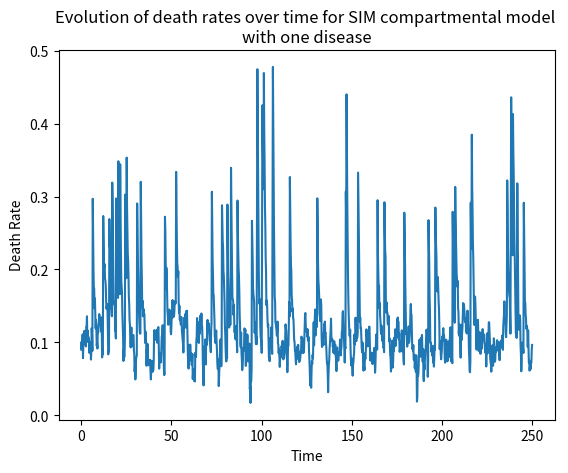

Write the Python code that produced this figure.
import numpy as np
import matplotlib.pyplot as plt

########## BIRTH DYNAMICS

mu_B = 0.15       # birth rate
N_star = 1.0      # carrying capacity of system

########## EPIDEMIOLOGY DYNAMICS

# Disease 1
beta = 3          # infection rate
gamma = 1/14      # recovery (to partial immunity)
sigma = 0         # "breakthrough" rate of partial immunity (between 0 and 1)

########## BOTTLENECK DYNAMICS

mu_D_star = 0.09  # death rate baseline
lam = 0.07        # noise element of death rate evolution
nu = 1.0          # death rate reversion to baseline rate
omega = 0.2       # size of shock
kappa = 0.2       # shock frequency


########## Structure to store system compartments and other useful data
class Compartments:
    def __init__(self, num_S, num_I, num_M, mu_D_star, sim_size):

        # Compartment data
        self.S_data = np.zeros(shape=sim_size)
        self.S_data[0] = num_S

        self.I_data = np.zeros(shape=sim_size)
        self.I_data[0] = num_I

        self.M_data = np.zeros(shape=sim_size)
        self.M_data[0] = num_M

        # Death rate data
        self.death_rates = np.zeros(shape=len(t_range))
        self.death_rates[0] = mu_D_star

        # Additional data
        self.birth_data = np.zeros(shape=sim_size)
        self.infection_data = np.zeros(shape=sim_size)
        self.recovery_data = np.zeros(shape=sim_size)
        self.death_data = np.zeros(shape=sim_size)


########## POPULATION DATA
N = 1                  # total population size
E, I, M = 0, 0.001, 0  # exposed, infected, immune
S = N - I - M          # susceptible

########## TIME DATA
t_max, dt = 250, 0.2
t_range = np.arange(start=0, stop=t_max, step=dt)

########## INITIALISING SIMULATION
compartments = Compartments(num_S=S, num_I=I, num_M=M, sim_size=len(t_range), mu_D_star=mu_D_star)

########## RUNNING SIMULATION
for i in range(len(t_range) - 1):

    # Determining the current population parameters
    S_i, I_i, M_i = compartments.S_data[i], compartments.I_data[i], compartments.M_data[i]
    N_i = S_i + I_i + M_i

    # Determining the current death rate
    mu_D_i = compartments.death_rates[i]

    # Determining the change in the susceptible compartment
    dS_i = dt * (- beta * S_i * I_i  # infection process (fully susceptible)
                 + mu_B * N_i * (1 - (N_i / N_star))  # birth process
                 - mu_D_i * S_i)  # natural death process

    # Determining the change in the infected compartment
    dI_i = dt * (beta * S_i * I_i  # infection process (fully susceptible)
                 + sigma * beta * M_i * I_i  # infection process (partially immune)
                 - gamma * I_i  # recovery process
                 - mu_D_i * I_i)  # natural death process

    # Determining the change in the partially immune compartment
    dM_i = dt * (-sigma * beta * M_i * I_i  # infection process (partially immune)
                 + gamma * I_i  # recovery process
                 - mu_D_i * M_i)  # natural death process

    # Determining the change in the current death rate
    check_for_shock = int(np.random.uniform() < (kappa * dt))
    dp_death_rate = dt * (lam * np.random.normal() - nu * (mu_D_i - mu_D_star)) \
                    + check_for_shock * omega

    # Determining the number of new deaths
    dDeaths = dt * (mu_D_i * N_i)

    # Determining the number of new births
    dBirths = dt * (mu_B * N_i * (1 - (N_i / N_star)))

    # Determining the number of new infections (partially and fully)
    dInfected = dt * (sigma * beta * M_i * I_i + beta * M_i * I_i)

    # Determining the number of new recoveries
    dRecovered = dt * (gamma * I_i)

    # Updating the compartments
    compartments.S_data[i + 1] = S_i + dS_i
    compartments.I_data[i + 1] = I_i + dI_i
    compartments.M_data[i + 1] = M_i + dM_i

    # Updating the remaining useful data
    compartments.death_data[i] = dDeaths
    compartments.infection_data[i] = dInfected
    compartments.birth_data[i] = dBirths
    compartments.recovery_data[i] = dRecovered

    # Updating the death rate
    compartments.death_rates[i + 1] = min(max(mu_D_i + dp_death_rate, 0), max(1, omega))


########## PLOTTING RESULTS
plt.clf()
plt.title('Evolution of compartment sizes over time for SIM compartmental model \nwith one disease')
plt.xlabel('Time')
plt.ylabel('Total')
plt.plot(t_range, compartments.S_data, label='Susceptible')
plt.plot(t_range, compartments.I_data, label='Infected')
plt.plot(t_range, compartments.M_data, label='Immune')
plt.legend()
plt.show()

plt.clf()
plt.title('Evolution of death rates over time for SIM compartmental model \nwith one disease')
plt.xlabel('Time')
plt.ylabel('Death Rate')
plt.plot(t_range, compartments.death_rates)
plt.show()
